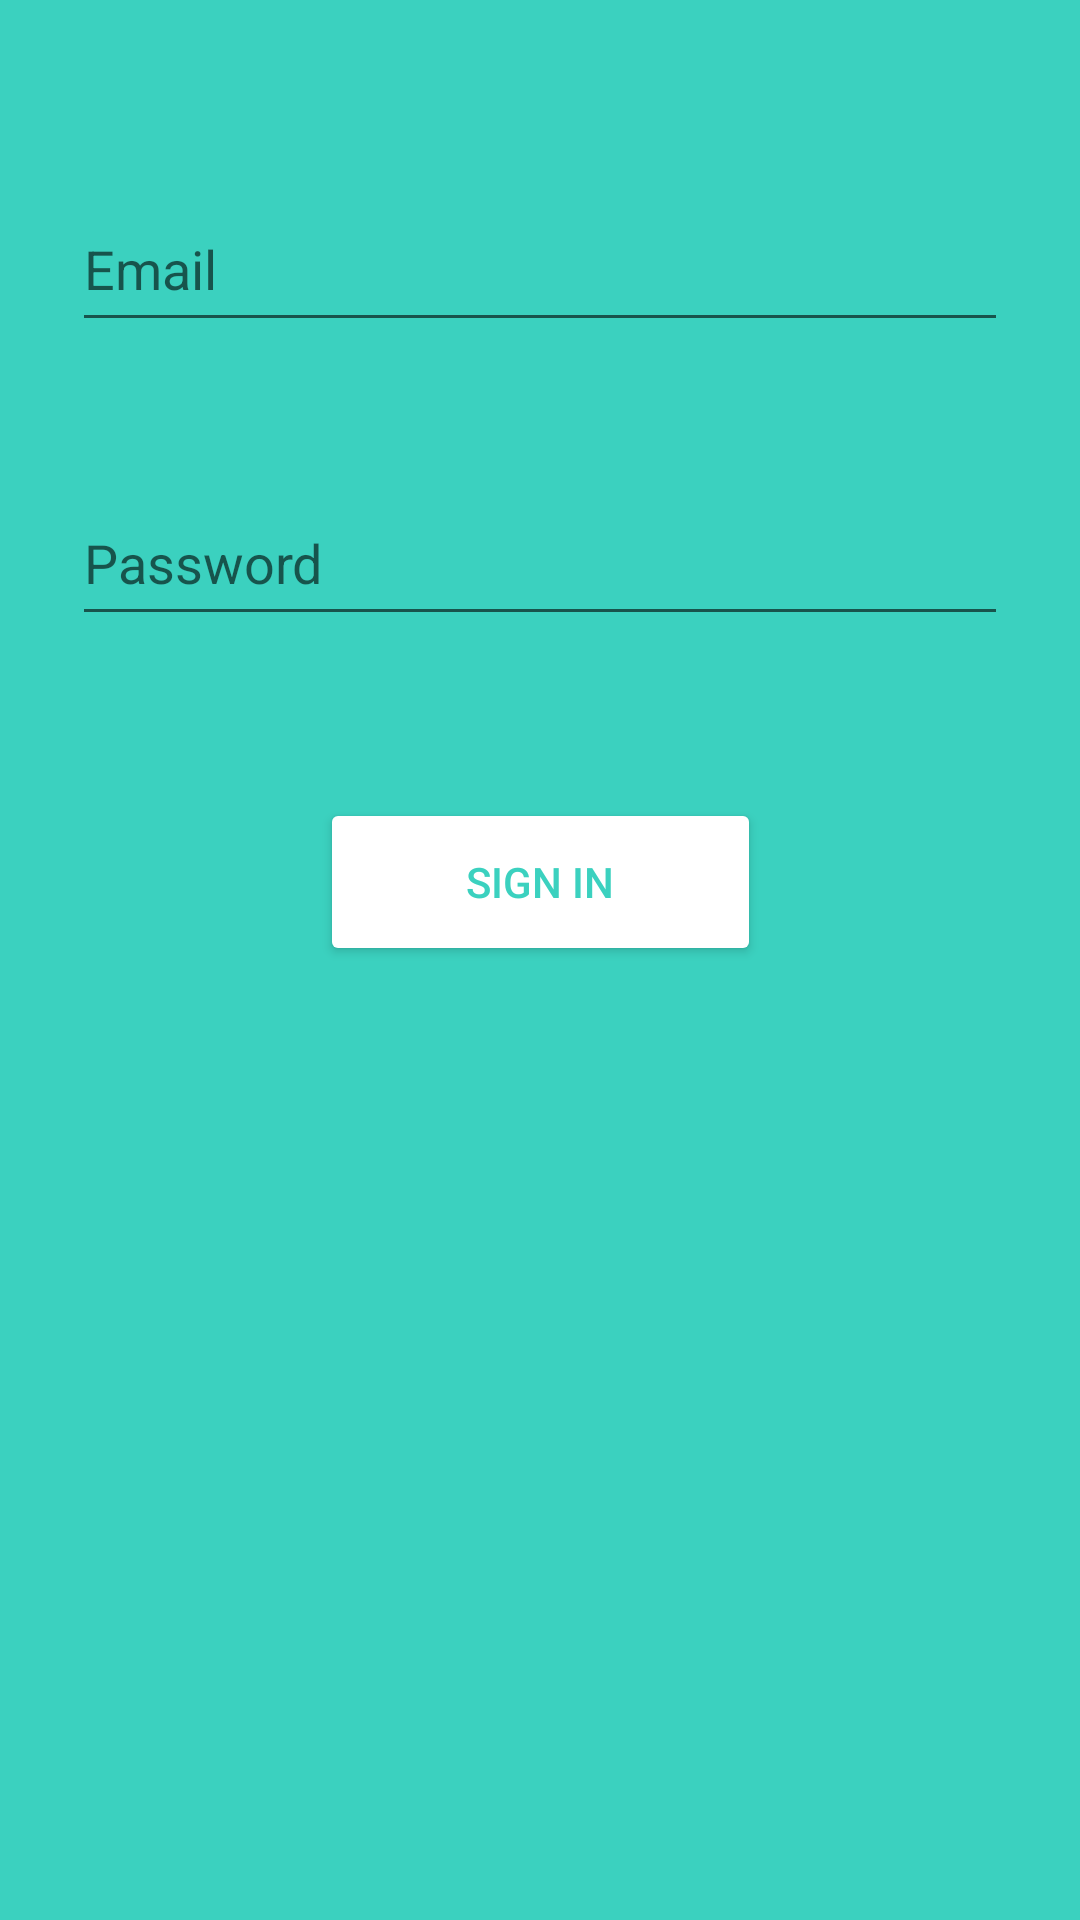

Android layout source for this screen:
<!-- AndroidManifest.xml: application theme Theme.AgarimoApp -->
<!-- res/layout/activity_login.xml -->
<?xml version="1.0" encoding="utf-8"?>
<androidx.constraintlayout.widget.ConstraintLayout xmlns:android="http://schemas.android.com/apk/res/android"
    xmlns:app="http://schemas.android.com/apk/res-auto"
    xmlns:tools="http://schemas.android.com/tools"
    android:layout_width="match_parent"
    android:layout_height="match_parent"
    android:background="#3BD1BF"
    tools:context=".Login">

    <EditText
        android:id="@+id/email"
        android:layout_width="312dp"
        android:layout_height="52dp"
        android:layout_marginStart="50dp"
        android:layout_marginTop="62dp"
        android:layout_marginEnd="50dp"
        android:ems="10"
        android:hint="Email"
        android:inputType="textEmailAddress"
        app:layout_constraintEnd_toEndOf="parent"
        app:layout_constraintStart_toStartOf="parent"
        app:layout_constraintTop_toTopOf="parent"
        tools:ignore="SpeakableTextPresentCheck" />

    <EditText
        android:id="@+id/password"
        android:layout_width="312dp"
        android:layout_height="52dp"
        android:layout_marginStart="50dp"
        android:layout_marginTop="46dp"
        android:layout_marginEnd="50dp"
        android:ems="10"
        android:hint="Password"
        android:inputType="textPassword"
        app:layout_constraintEnd_toEndOf="parent"
        app:layout_constraintStart_toStartOf="parent"
        app:layout_constraintTop_toBottomOf="@+id/email"
        tools:ignore="SpeakableTextPresentCheck,TouchTargetSizeCheck" />



    <Button
        android:id="@+id/iniciar"
        android:layout_width="147dp"
        android:layout_height="56dp"
        android:layout_marginStart="132dp"
        android:layout_marginTop="54dp"
        android:layout_marginEnd="132dp"
        android:backgroundTint="#FFFFFF"
        android:text="Sign in"
        android:textColor="#3BD1BF"
        app:layout_constraintEnd_toEndOf="parent"
        app:layout_constraintStart_toStartOf="parent"
        app:layout_constraintTop_toBottomOf="@+id/password" />

    <TextView
        android:id="@+id/textView2"
        android:layout_width="157dp"
        android:layout_height="25dp"
        android:layout_marginStart="74dp"
        android:layout_marginTop="84dp"
        android:layout_marginBottom="299dp"
        android:text="¿No tienes cuenta?"
        android:textSize="16sp"
        app:layout_constraintBottom_toBottomOf="parent"
        app:layout_constraintStart_toStartOf="parent"
        app:layout_constraintTop_toBottomOf="@+id/iniciar" />

    <TextView
        android:id="@+id/textView3"
        android:layout_width="104dp"
        android:layout_height="25dp"
        android:layout_marginTop="84dp"
        android:layout_marginEnd="76dp"
        android:layout_marginBottom="299dp"
        android:onClick="registrate"
        android:text="Registrate"
        android:textColor="#F12E2E"
        android:textSize="16sp"
        app:layout_constraintBottom_toBottomOf="parent"
        app:layout_constraintEnd_toEndOf="parent"
        app:layout_constraintStart_toEndOf="@+id/textView2"
        app:layout_constraintTop_toBottomOf="@+id/iniciar"
        tools:ignore="TouchTargetSizeCheck" />

</androidx.constraintlayout.widget.ConstraintLayout>
<!-- resources referenced by this layout -->
<resources>
  <style name="Theme.AgarimoApp" parent="Theme.MaterialComponents.DayNight.DarkActionBar">
          
          <item name="colorPrimary">@color/purple_500</item>
          <item name="colorPrimaryVariant">@color/purple_700</item>
          <item name="colorOnPrimary">@color/white</item>
          
          <item name="colorSecondary">@color/teal_200</item>
          <item name="colorSecondaryVariant">@color/teal_700</item>
          <item name="colorOnSecondary">@color/black</item>
          
          <item name="android:statusBarColor" tools:targetApi="l">?attr/colorPrimaryVariant</item>
          
      </style>
  <!-- not gathered from this repository: default colours our renderer supplied (Android Studio template values) -->
  <color name="purple_500">#FF6200EE</color>
  <color name="purple_700">#FF3700B3</color>
  <color name="teal_200">#FF03DAC5</color>
  <color name="teal_700">#FF018786</color>
  <color name="black">#FF000000</color>
  <color name="white">#FFFFFFFF</color>
</resources>
